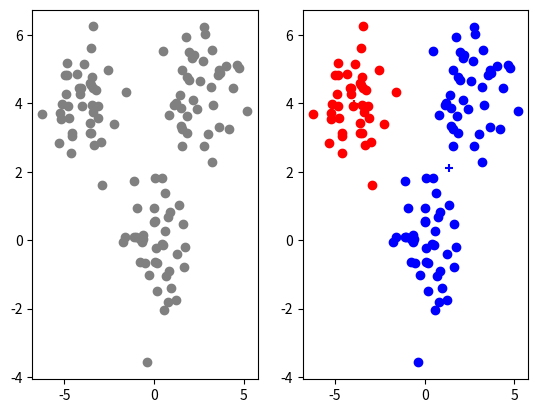

This chart was generated by the following Python code:
import numpy as np 
import matplotlib.pyplot as plt 


## get distances between centroid and points
def distance(data,seeds):
	return np.sqrt(np.sum((seeds[:, np.newaxis, :] - data[np.newaxis, :, :])**2, axis=2))

## get centroid
def centroid(points):
	return np.mean(points, axis=0)


## create fake data groups
mean  = [0, 0]
cov   = [[1, 0], [0, 1]]
mean2 = [3,4]
cov2  = [[1, 0], [0, 1]]
mean3 = [-4,4]
cov3  = [[1, 0], [0, 1]]

x, y = np.random.multivariate_normal(mean, cov, 40).T
x2, y2 = np.random.multivariate_normal(mean2, cov2, 40).T
x3, y3 = np.random.multivariate_normal(mean3, cov3, 40).T

X = np.concatenate((x,x2,x3))
Y = np.concatenate((y,y2,y3))
data = np.stack((X,Y),axis = 1)


## set number of clusters and iterations
num_c = 3
itera = 30 

## set and create centorid seeds
centroids = np.zeros((num_c,2))

for i in range(num_c):
	centroids[i,:] = np.random.uniform(low = -6, high = 8, size = 2)


## get clusters
for i in range(itera):

	dist = distance(data, centroids)
	logical =  np.argmax((dist == np.min(dist, axis=0, keepdims=True)).astype(int),axis = 0)

	clstr = []
	for idx,i in enumerate(np.unique(logical)):

		ind = [index for index, value in enumerate(logical) if value == i]
		new_data = data[ind]
		new_centroid = centroid(new_data)
		centroids[idx,:] = new_centroid
		clstr.append(new_data)



## plot data and clusters
colors = ['red','blue','green']
fig, ax = plt.subplots(1, 2)

for idx, i in enumerate(clstr):

	ax[1].scatter(i[:,0],i[:,1],color = colors[idx])
	ax[1].scatter(centroids[idx,0],centroids[idx,1],marker='+',color = colors[idx])

ax[0].scatter(X,Y,color = 'gray')
plt.show()












